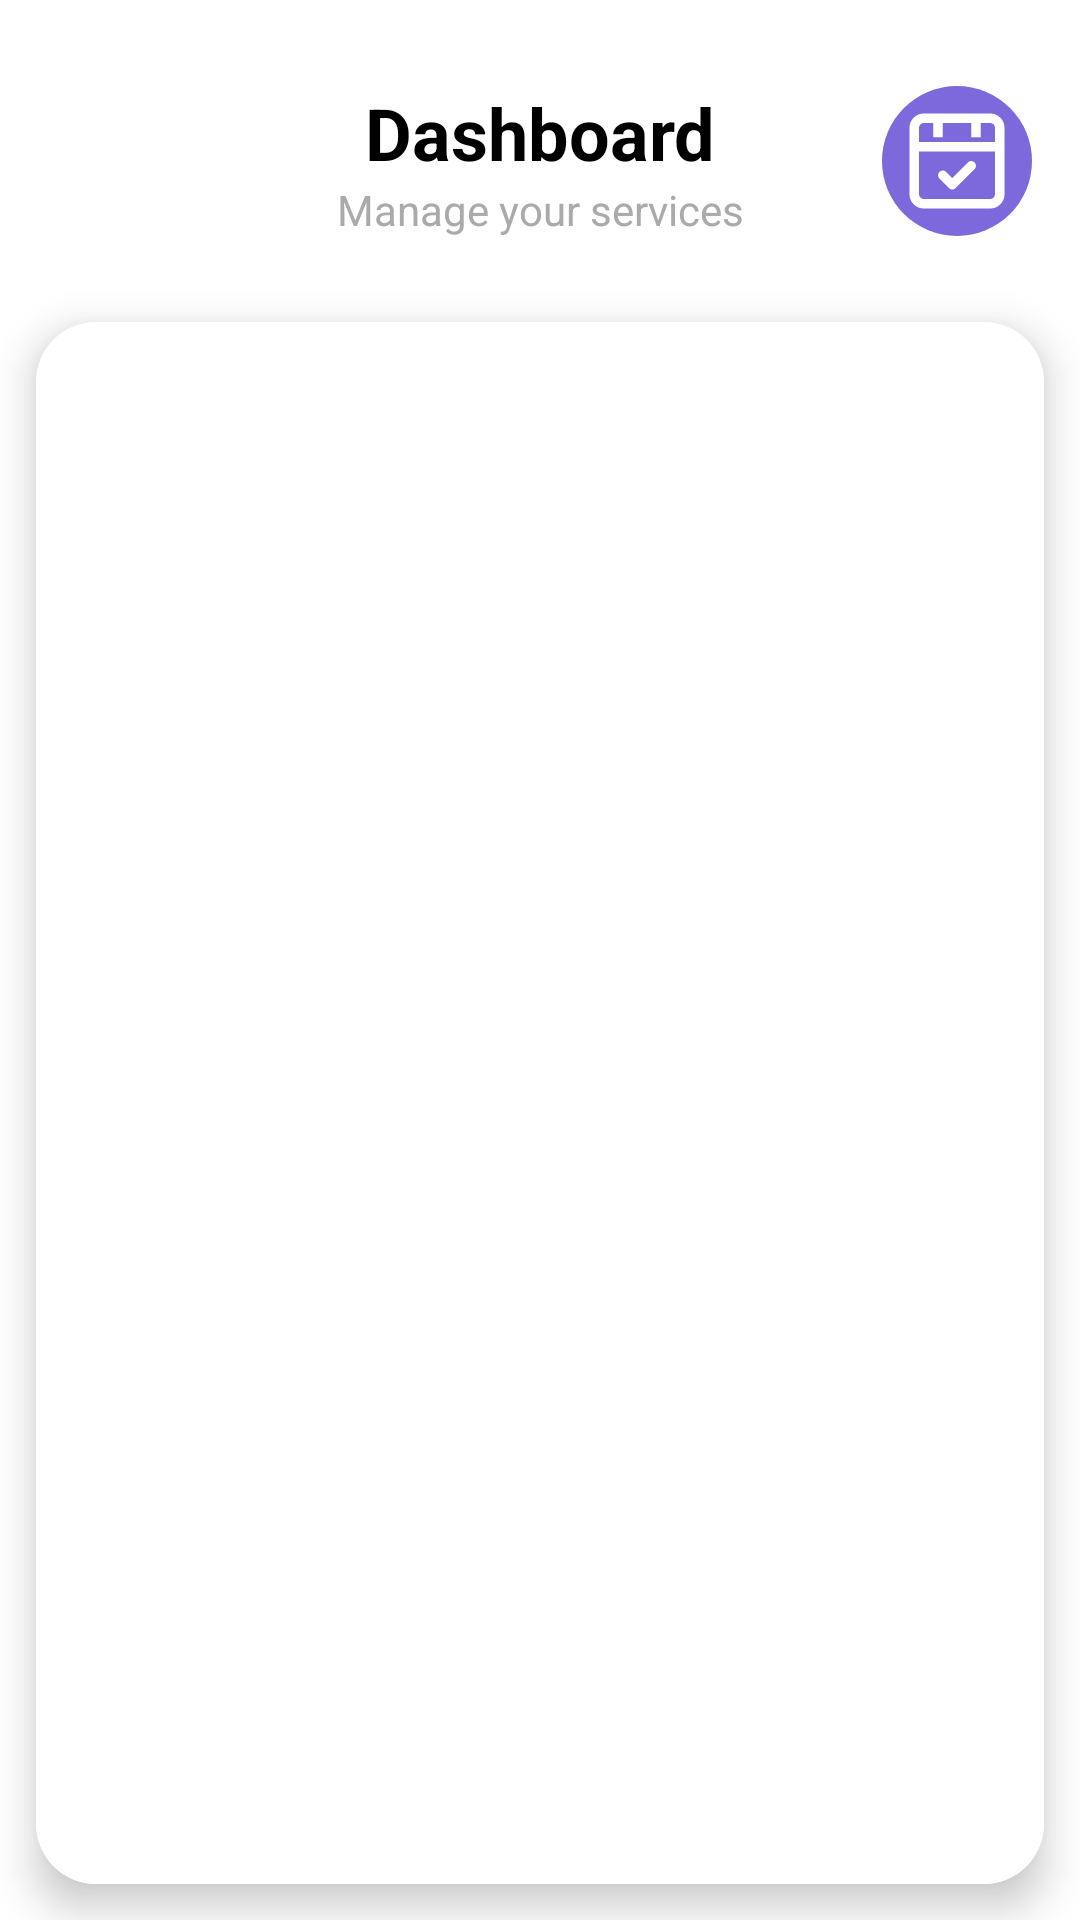

The Android layout XML behind this screen, and the referenced resources:
<!-- AndroidManifest.xml: application theme Theme.Serviceapp -->
<!-- res/layout/activity_provider_dashboard.xml -->
<?xml version="1.0" encoding="utf-8"?>
<androidx.constraintlayout.widget.ConstraintLayout
    xmlns:android="http://schemas.android.com/apk/res/android"
    xmlns:app="http://schemas.android.com/apk/res-auto"
    xmlns:tools="http://schemas.android.com/tools"
    android:layout_width="match_parent"
    android:layout_height="match_parent"
    android:background="@drawable/gradient_bg">

    <LinearLayout
        android:id="@+id/headerLayout"
        android:layout_width="0dp"
        android:layout_height="wrap_content"
        android:orientation="vertical"
        android:padding="16dp"
        android:layout_marginTop="12dp"
        app:layout_constraintTop_toTopOf="parent"
        app:layout_constraintStart_toStartOf="parent"
        app:layout_constraintEnd_toEndOf="parent">

        <androidx.constraintlayout.widget.ConstraintLayout
            android:layout_width="match_parent"
            android:layout_height="match_parent">

            <ImageView
                android:id="@+id/bookingRequestsBtn"
                android:layout_width="50dp"
                android:layout_height="50dp"
                android:background="@drawable/purple_bg"
                android:padding="6dp"
                android:src="@drawable/ic_booking"
                app:layout_constraintBottom_toBottomOf="parent"
                app:layout_constraintEnd_toEndOf="parent"
                app:layout_constraintTop_toTopOf="parent"
                app:tint="@color/white"
                android:clickable="true"
                android:focusable="true" />

            <TextView
                android:id="@+id/textView4"
                android:layout_width="wrap_content"
                android:layout_height="wrap_content"
                android:text="Dashboard"
                android:textColor="@android:color/black"
                android:textSize="24sp"
                android:textStyle="bold"
                app:layout_constraintEnd_toEndOf="parent"
                app:layout_constraintStart_toStartOf="parent" />

            <TextView
                android:layout_width="wrap_content"
                android:layout_height="wrap_content"
                android:text="Manage your services"
                android:textColor="@android:color/darker_gray"
                android:textSize="14sp"
                app:layout_constraintEnd_toEndOf="@+id/textView4"
                app:layout_constraintStart_toStartOf="@+id/textView4"
                app:layout_constraintTop_toBottomOf="@+id/textView4" />
        </androidx.constraintlayout.widget.ConstraintLayout>

    </LinearLayout>

    <androidx.cardview.widget.CardView
        android:id="@+id/cardView"
        android:layout_width="0dp"
        android:layout_height="0dp"
        android:layout_margin="12dp"
        app:cardCornerRadius="20dp"
        app:cardElevation="8dp"
        app:layout_constraintTop_toBottomOf="@id/headerLayout"
        app:layout_constraintBottom_toBottomOf="parent"
        app:layout_constraintStart_toStartOf="parent"
        app:layout_constraintEnd_toEndOf="parent">

        <androidx.recyclerview.widget.RecyclerView
            android:id="@+id/recyclerView"
            android:layout_width="match_parent"
            android:layout_height="match_parent"
            android:padding="12dp"
            android:clipToPadding="false"
            android:background="@drawable/gradient_bg"/>

    </androidx.cardview.widget.CardView>

    <TextView
        android:id="@+id/emptyTxt"
        android:layout_width="wrap_content"
        android:layout_height="wrap_content"
        android:text="No services yet\nStart by adding your first service!"
        android:textSize="16sp"
        android:textColor="@android:color/darker_gray"
        android:gravity="center"
        android:visibility="gone"

        app:layout_constraintTop_toBottomOf="@id/headerLayout"
        app:layout_constraintBottom_toBottomOf="parent"
        app:layout_constraintStart_toStartOf="parent"
        app:layout_constraintEnd_toEndOf="parent"/>

</androidx.constraintlayout.widget.ConstraintLayout>
<!-- resources referenced by this layout -->
<resources>
  <color name="white">#FFFFFFFF</color>
  <!-- drawable gradient_bg (drawable) -->
  <?xml version="1.0" encoding="utf-8"?>
  <selector xmlns:android="http://schemas.android.com/apk/res/android">
  <item>
      <shape android:shape="rectangle">
          <gradient android:startColor="@color/white"
              android:endColor="@color/white"
              android:angle="-90"/>
      </shape>
  </item>
  </selector>
  <!-- drawable ic_booking (drawable) -->
  <vector xmlns:android="http://schemas.android.com/apk/res/android"
      android:width="24dp"
      android:height="24dp"
      android:viewportWidth="24"
      android:viewportHeight="24">
  
      
      <path
          android:pathData="M3,5a2,2 0 0,1 2,-2h14a2,2 0 0,1 2,2v14a2,2 0 0,1 -2,2h-14a2,2 0 0,1 -2,-2z"
          android:strokeColor="#FFFFFF"
          android:strokeWidth="2"
          android:fillColor="@android:color/transparent"/>
  
      
      <path
          android:pathData="M16,3v4M8,3v4M3,9h18"
          android:strokeColor="#FFFFFF"
          android:strokeWidth="2"
          android:fillColor="@android:color/transparent"/>
  
      
      <path
          android:pathData="M9,15l2,2l4,-4"
          android:strokeColor="#FFFFFF"
          android:strokeWidth="2"
          android:strokeLineCap="round"
          android:strokeLineJoin="round"
          android:fillColor="@android:color/transparent"/>
  
  </vector>
  <!-- drawable purple_bg (drawable) -->
  <?xml version="1.0" encoding="utf-8"?>
  <selector xmlns:android="http://schemas.android.com/apk/res/android">
  <item>
      <shape android:shape="rectangle">
          <corners android:radius="50dp"/>
          <solid android:color="@color/Purple"/>
      </shape>
  </item>
  </selector>
  <style name="Theme.Serviceapp" parent="Base.Theme.Serviceapp" />
  <color name="Purple">#7D69DB</color>
  <style name="Base.Theme.Serviceapp" parent="Theme.Material3.DayNight.NoActionBar">
          
          
      </style>
</resources>
